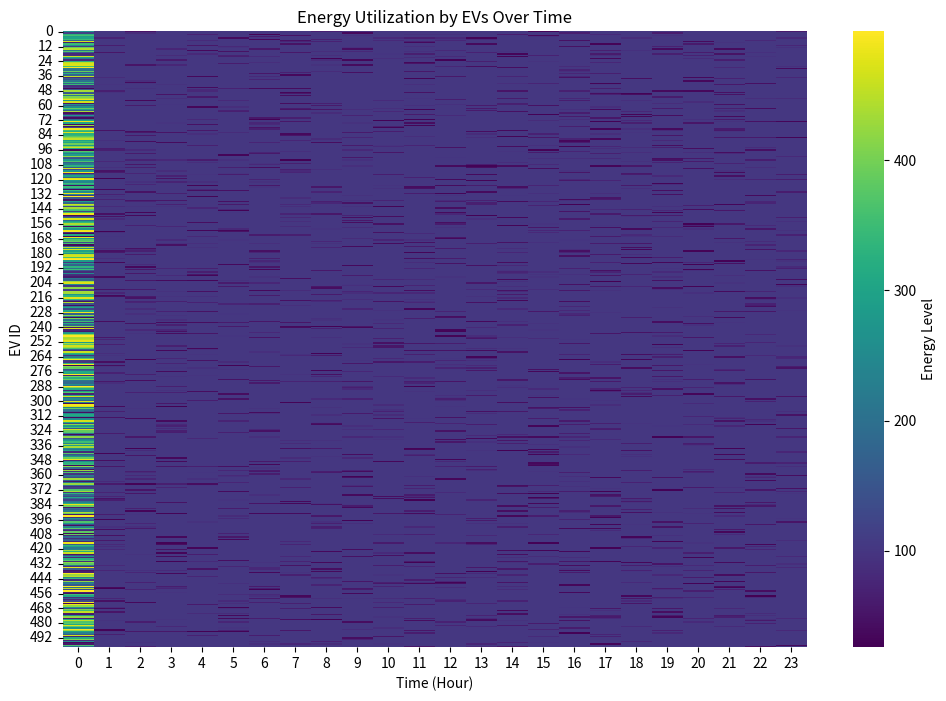
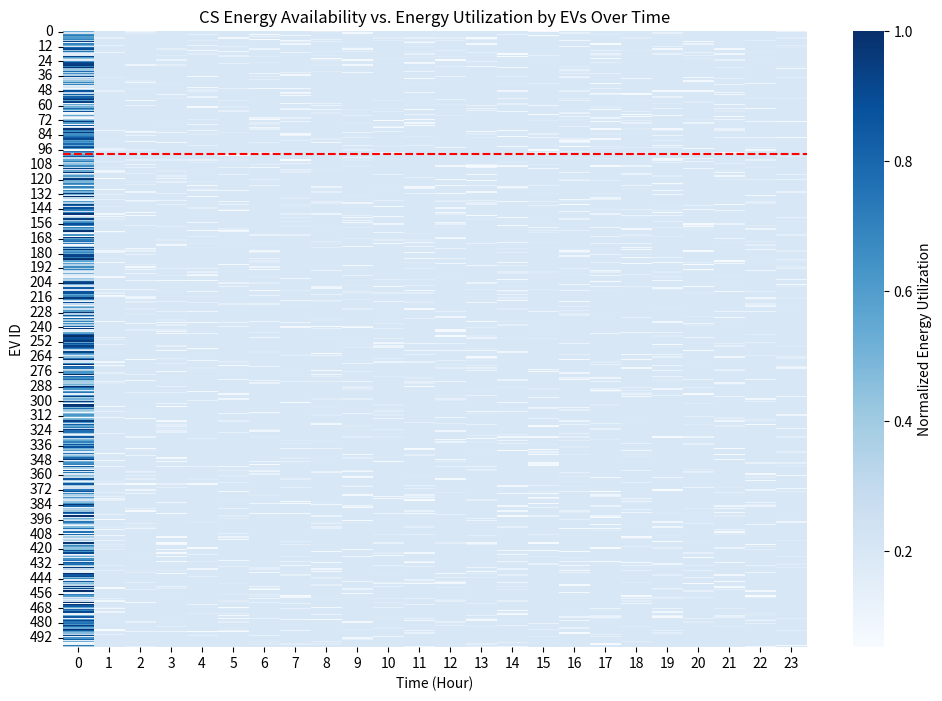
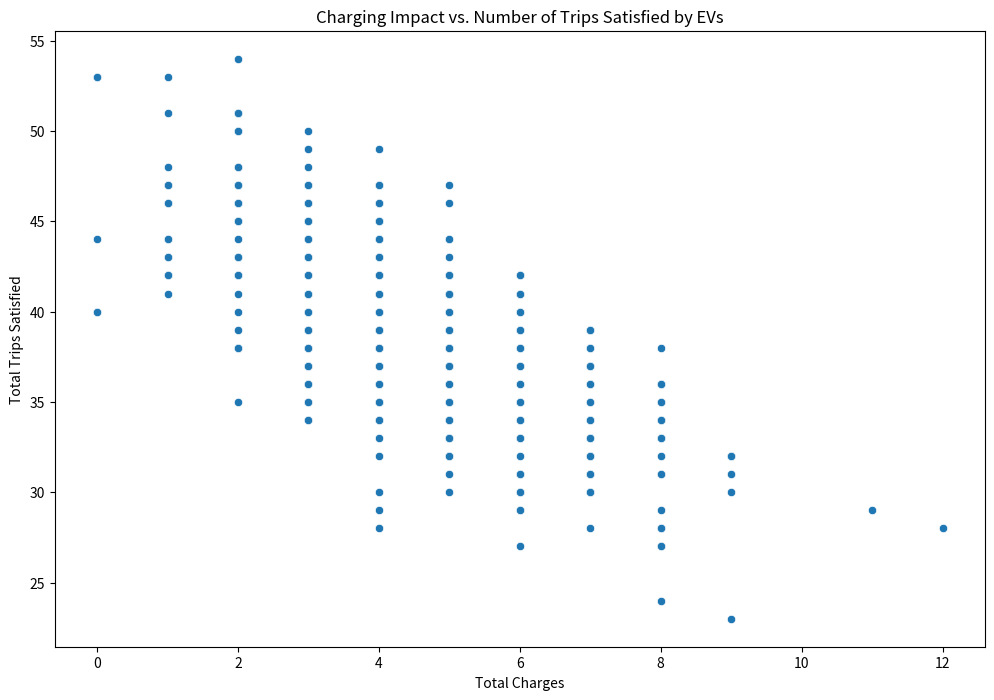
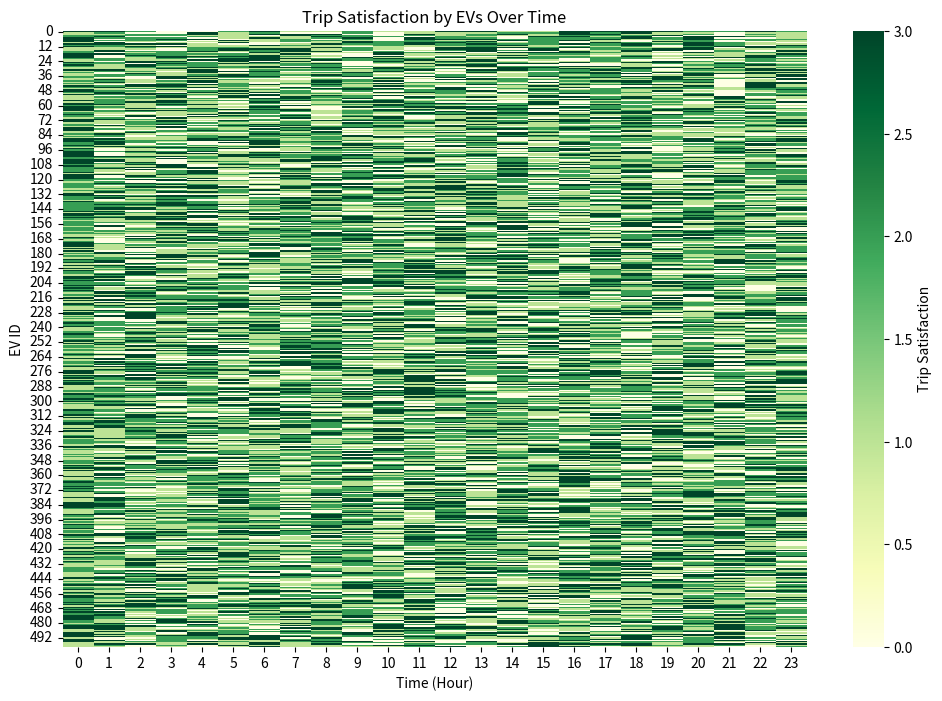
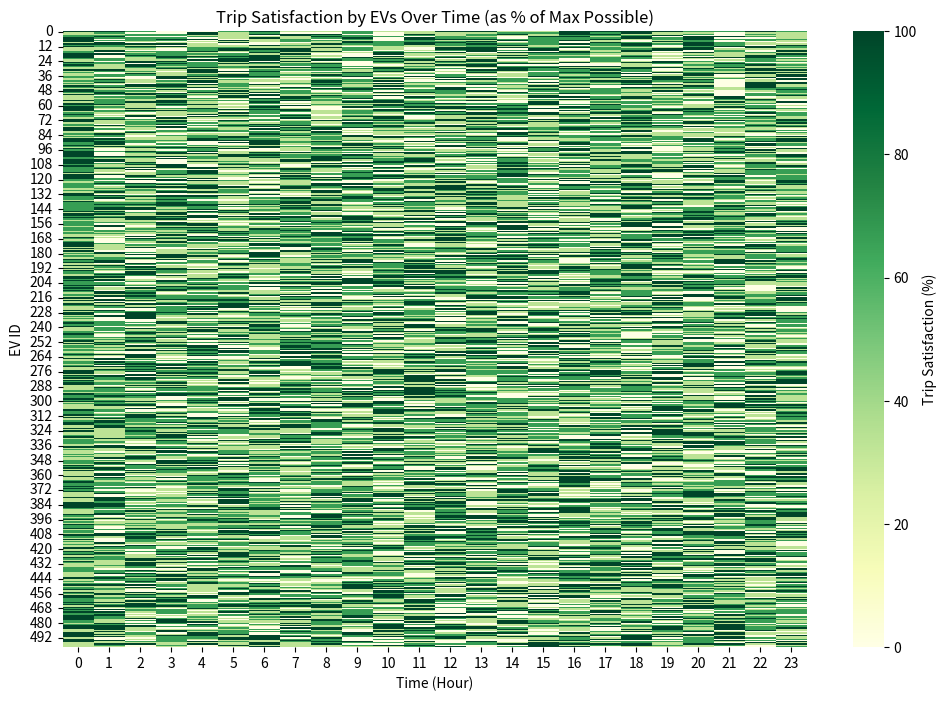
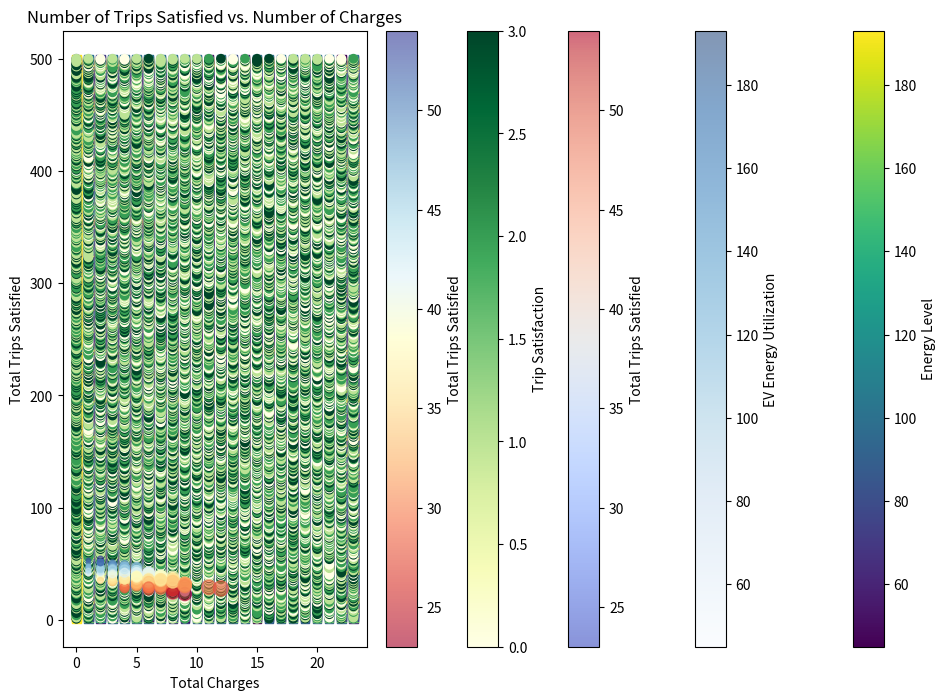

Write Python code to recreate these figures, in order.
import numpy as np
import pandas as pd
import matplotlib.pyplot as plt
import seaborn as sns


def plot_energy_utilization_as_cheater_plot(energy_levels):
    """
    Plots energy utilization by EVs, with time on the x-axis and EV ID on the y-axis.
    Energy levels are represented by color intensity.
    """
    ev_ids = np.arange(1, energy_levels.shape[0] + 1)
    time_slots = np.arange(energy_levels.shape[1])

    for ev_id in ev_ids:
        plt.scatter(time_slots, [ev_id] * len(time_slots), c=energy_levels.iloc[ev_id - 1], cmap='viridis', marker='s')

    plt.colorbar(label='Energy Level')
    plt.xlabel('Time (Hour)')
    plt.ylabel('EV ID')
    plt.title('Energy Utilization by EVs Over Time')
    plt.show()


def plot_cs_energy_availability_vs_ev_utilization_as_cheater_plot(energy_levels, cs_energy):
    """
    Visualizes CS energy availability versus EV energy utilization over time.
    CS energy availability influences the size of the markers.
    """
    # Assuming cs_energy is a series with the same length as time_slots indicating available energy at each time slot
    time_slots = np.arange(energy_levels.shape[1])
    for i, row in energy_levels.iterrows():
        plt.scatter(time_slots, [i + 1] * len(time_slots), s=cs_energy / 2, c=row, cmap='Blues', alpha=0.5,
                    edgecolor='none')

    plt.colorbar(label='EV Energy Utilization')
    plt.xlabel('Time (Hour)')
    plt.ylabel('EV ID')
    plt.title('CS Energy Availability vs. EV Energy Utilization Over Time')
    plt.show()


def plot_charging_impact_as_cheater_plot(charging_sessions, trip_satisfaction):
    """
    Demonstrates the impact of charging sessions on the number of trips satisfied.
    """
    ev_ids = np.arange(1, charging_sessions.shape[0] + 1)
    total_charges = charging_sessions.sum(axis=1)
    total_trips = trip_satisfaction.sum(axis=1)

    plt.scatter(total_charges, total_trips, c=total_trips, cmap='coolwarm', s=total_charges * 10, alpha=0.6)
    plt.colorbar(label='Total Trips Satisfied')
    plt.xlabel('Total Charges')
    plt.ylabel('Total Trips Satisfied')
    plt.title('Charging Impact vs. Trips Satisfaction')
    plt.show()


def plot_trip_satisfaction_over_time_as_cheater_plot(trip_satisfaction):
    """
    Visualizes trip satisfaction over time using a cheater plot style.
    """
    ev_ids = np.arange(trip_satisfaction.shape[0])
    time_slots = np.arange(trip_satisfaction.shape[1])

    for ev_id in ev_ids:
        plt.scatter(time_slots, [ev_id + 1] * len(time_slots), c=trip_satisfaction.iloc[ev_id], cmap='YlGn', marker='o')

    plt.colorbar(label='Trip Satisfaction')
    plt.xlabel('Time (Hour)')
    plt.ylabel('EV ID')
    plt.title('Trip Satisfaction Over Time')
    plt.show()


def plot_trips_satisfied_vs_charges_as_cheater_plot(trip_satisfaction, charging_sessions):
    """
    Compares the number of trips satisfied with the number of charges using a cheater plot style.
    """
    total_charges = charging_sessions.sum(axis=1)
    total_trips = trip_satisfaction.sum(axis=1)

    plt.scatter(total_charges, total_trips, c=total_trips, cmap='RdYlBu', s=total_charges * 10, alpha=0.6)
    plt.colorbar(label='Total Trips Satisfied')
    plt.xlabel('Total Charges')
    plt.ylabel('Total Trips Satisfied')
    plt.title('Number of Trips Satisfied vs. Number of Charges')
    plt.show()

# Function to generate a carpet plot for energy utilization by EVs
def plot_energy_utilization(energy_levels):
    plt.figure(figsize=(12, 8))
    sns.heatmap(energy_levels, cmap="viridis", cbar_kws={'label': 'Energy Level'})
    plt.title("Energy Utilization by EVs Over Time")
    plt.xlabel("Time (Hour)")
    plt.ylabel("EV ID")
    plt.show()


# Function to generate a carpet plot for CS energy availability vs. energy utilization by EV over time
# For demonstration, let's assume a simplified scenario where CS energy availability is a fixed value over time.
def plot_cs_energy_availability_vs_ev_utilization(energy_levels, cs_energy_availability):
    # Normalize energy levels for visualization
    normalized_energy_levels = energy_levels / energy_levels.max().max()

    plt.figure(figsize=(12, 8))
    sns.heatmap(normalized_energy_levels, cmap="Blues", cbar_kws={'label': 'Normalized Energy Utilization'})
    plt.title("CS Energy Availability vs. Energy Utilization by EVs Over Time")
    plt.xlabel("Time (Hour)")
    plt.ylabel("EV ID")
    plt.axhline(y=cs_energy_availability, color='r', linestyle='--')
    plt.show()


# Function to plot charging impact of EV vs how much trips other EVs could have satisfied if they were chosen to charge
def plot_charging_impact_vs_trips_satisfied(trip_satisfaction, charging_sessions):
    # Simplified demonstration of calculating charging impact
    charging_impact = charging_sessions.sum(axis=1)  # Total number of charges per EV
    trips_satisfied = trip_satisfaction.sum(axis=1)  # Total trips satisfied per EV

    plt.figure(figsize=(12, 8))
    sns.scatterplot(x=charging_impact, y=trips_satisfied)
    plt.title("Charging Impact vs. Number of Trips Satisfied by EVs")
    plt.xlabel("Total Charges")
    plt.ylabel("Total Trips Satisfied")
    plt.show()


# Function to generate a carpet plot for trip satisfaction over time
def plot_trip_satisfaction_over_time(trip_satisfaction):
    plt.figure(figsize=(12, 8))
    sns.heatmap(trip_satisfaction, cmap="YlGn", cbar_kws={'label': 'Trip Satisfaction'})
    plt.title("Trip Satisfaction by EVs Over Time")
    plt.xlabel("Time (Hour)")
    plt.ylabel("EV ID")
    plt.show()


def plot_trip_satisfaction_over_time_as_percentage(trip_satisfaction):
    """
    Visualizes trip satisfaction by EVs over time as a percentage of the maximum trips satisfied at each time slot.
    """
    # Calculate the maximum number of trips satisfied at each time slot
    max_trips_per_slot = trip_satisfaction.max(axis=0)

    # Calculate the percentage of the max trips satisfied by each EV at each time slot
    trip_satisfaction_percentage = (trip_satisfaction / max_trips_per_slot) * 100

    plt.figure(figsize=(12, 8))
    sns.heatmap(trip_satisfaction_percentage, cmap="YlGn", cbar_kws={'label': 'Trip Satisfaction (%)'})
    plt.title("Trip Satisfaction by EVs Over Time (as % of Max Possible)")
    plt.xlabel("Time (Hour)")
    plt.ylabel("EV ID")
    plt.show()
# Function to plot number of trips satisfied vs number of charges
def plot_trips_satisfied_vs_charges(trip_satisfaction, charging_sessions):
    trips_satisfied = trip_satisfaction.sum(axis=1)  # Total trips satisfied per EV
    total_charges = charging_sessions.sum(axis=1)  # Total number of charges per EV

    plt.figure(figsize=(12, 8))
    sns.scatterplot(x=total_charges, y=trips_satisfied)
    plt.title("Number of Trips Satisfied vs. Number of Charges")
    plt.xlabel("Total Number of Charges")
    plt.ylabel("Total Number of Trips Satisfied")
    plt.show()
def generate_dummy_data(num_secs, num_css, num_evs, num_tps, simulation_time_horizon, city_max_x_location, city_max_y_location):
    # Generating SECs information
    secs = pd.DataFrame({
        'SEC_id': np.arange(1, num_secs + 1),
        'SEC_x_location': np.random.randint(1, city_max_x_location, size=num_secs),
        'SEC_y_location': np.random.randint(1, city_max_y_location, size=num_secs),
        'Energy_Produced': np.random.randint(1000, 5000, size=num_secs),
    })

    # Generating Charging Stations information
    css = pd.DataFrame({
        'CS_id': np.arange(1, num_css + 1),
        'SEC_id': np.random.choice(secs['SEC_id'], num_css),
        'CS_x_location': np.random.randint(1, city_max_x_location, size=num_css),
        'CS_y_location': np.random.randint(1, city_max_y_location, size=num_css),
        'Queue_Limit': np.random.randint(1, 10, size=num_css),
        'Charging_released_per_unit_time': np.random.randint(10, 50, size=num_css),
    })

    # Generating EVs information
    evs = pd.DataFrame({
        'EV_id': np.arange(1, num_evs + 1),
        'SEC_id': np.random.choice(secs['SEC_id'], num_evs),
        'EV_release_time': np.random.randint(0, simulation_time_horizon, size=num_evs),
        'EV_battery_energy': np.random.randint(20, 100, size=num_evs),  # Initial battery level
        'EV_max_passengers': np.random.randint(1, 5, size=num_evs),
    })

    # Generating TPs information
    tps = pd.DataFrame({
        'Tp_Id': np.arange(1, num_tps + 1),
        'SEC_Id': np.random.choice(secs['SEC_id'], num_tps),
        'EV_id': np.random.choice(evs['EV_id'], num_tps),
        'SX': np.random.randint(1, city_max_x_location, size=num_tps),
        'SY': np.random.randint(1, city_max_y_location, size=num_tps),
        'TX': np.random.randint(1, city_max_x_location, size=num_tps),
        'TY': np.random.randint(1, city_max_y_location, size=num_tps),
        'EP': np.random.randint(0, simulation_time_horizon, size=num_tps),  # Early pick-up
        'LP': np.random.randint(0, simulation_time_horizon, size=num_tps),  # Late pick-up
        'ED': np.random.randint(0, simulation_time_horizon, size=num_tps),  # Early drop-off
        'UB': np.random.randint(0, simulation_time_horizon, size=num_tps),  # Late drop-off
        'TW': np.random.randint(1, 10, size=num_tps),  # Weight of the trip petition
    })

    return secs, css, evs, tps
if __name__ == '__main__':
    # Parameters for data generation
    num_secs = 50
    num_css = 50
    num_evs = 500
    num_tps = 50000
    simulation_time_horizon = 1440
    city_max_x_location = 1000
    city_max_y_location = 1000

    # secs, css, evs, tps = generate_dummy_data(num_secs, num_css, num_evs, num_tps, simulation_time_horizon,
    #                                           city_max_x_location, city_max_y_location)

    # Simulate data generation parameters
    num_evs = 500
    simulation_time_horizon = 24  # Assuming each unit is an hour for simplicity

    # Initialize data structures
    energy_levels = pd.DataFrame(np.random.randint(30, 500, size=(num_evs, simulation_time_horizon)))
    charging_sessions = pd.DataFrame(0, index=np.arange(num_evs), columns=np.arange(simulation_time_horizon))
    trip_satisfaction = pd.DataFrame(0, index=np.arange(num_evs), columns=np.arange(simulation_time_horizon))

    # Simulate changes in energy level (dummy logic for illustrative purposes)
    for ev in range(num_evs):
        for hour in range(1, simulation_time_horizon):
            # Simulate energy consumption
            energy_consumed = np.random.randint(1, 5)
            energy_levels.iloc[ev, hour] -= energy_consumed

            # Randomly simulate charging sessions
            if np.random.rand() > 0.8:  # Assume 20% chance of charging every hour
                charging_sessions.iloc[ev, hour] = 1  # Mark this hour as a charging session
                energy_levels.iloc[ev, hour] += np.random.randint(5, 20)  # Simulate charging

            # Ensure energy levels are within bounds
            energy_levels.iloc[ev, hour] = min(max(energy_levels.iloc[ev, hour], 0), 100)

    # Simulate trip satisfaction (again, dummy logic for illustrative purposes)
    for ev in range(num_evs):
        for hour in range(simulation_time_horizon):
            # Assume trips can be satisfied if energy is above a threshold and not charging
            if energy_levels.iloc[ev, hour] > 25 and charging_sessions.iloc[ev, hour] == 0:
                trip_satisfaction.iloc[ev, hour] = np.random.randint(1, 4)  # Random number of trips satisfied

    # Convert simulated data to a suitable format for visualization
    # For instance, you can reshape data or calculate additional metrics as needed for the plots

    # Example data ready for visualization
    print("Energy Levels (Sample):")
    print(energy_levels.head())
    print("\nCharging Sessions (Sample):")
    print(charging_sessions.head())
    print("\nTrip Satisfaction (Sample):")
    print(trip_satisfaction.head())
    cs_energy_availability = 100

    # Generate the plots
    plot_energy_utilization(energy_levels)
    plot_cs_energy_availability_vs_ev_utilization(energy_levels, cs_energy_availability)
    plot_charging_impact_vs_trips_satisfied(trip_satisfaction, charging_sessions)
    plot_trip_satisfaction_over_time(trip_satisfaction)
    plot_trip_satisfaction_over_time_as_percentage(trip_satisfaction)
    plot_trips_satisfied_vs_charges(trip_satisfaction, charging_sessions)

    # Using the cheater plot style functions
    plot_energy_utilization_as_cheater_plot(energy_levels)
    plot_cs_energy_availability_vs_ev_utilization_as_cheater_plot(energy_levels, cs_energy_availability)
    plot_charging_impact_as_cheater_plot(charging_sessions, trip_satisfaction)
    plot_trip_satisfaction_over_time_as_cheater_plot(trip_satisfaction)
    plot_trips_satisfied_vs_charges_as_cheater_plot(trip_satisfaction, charging_sessions)